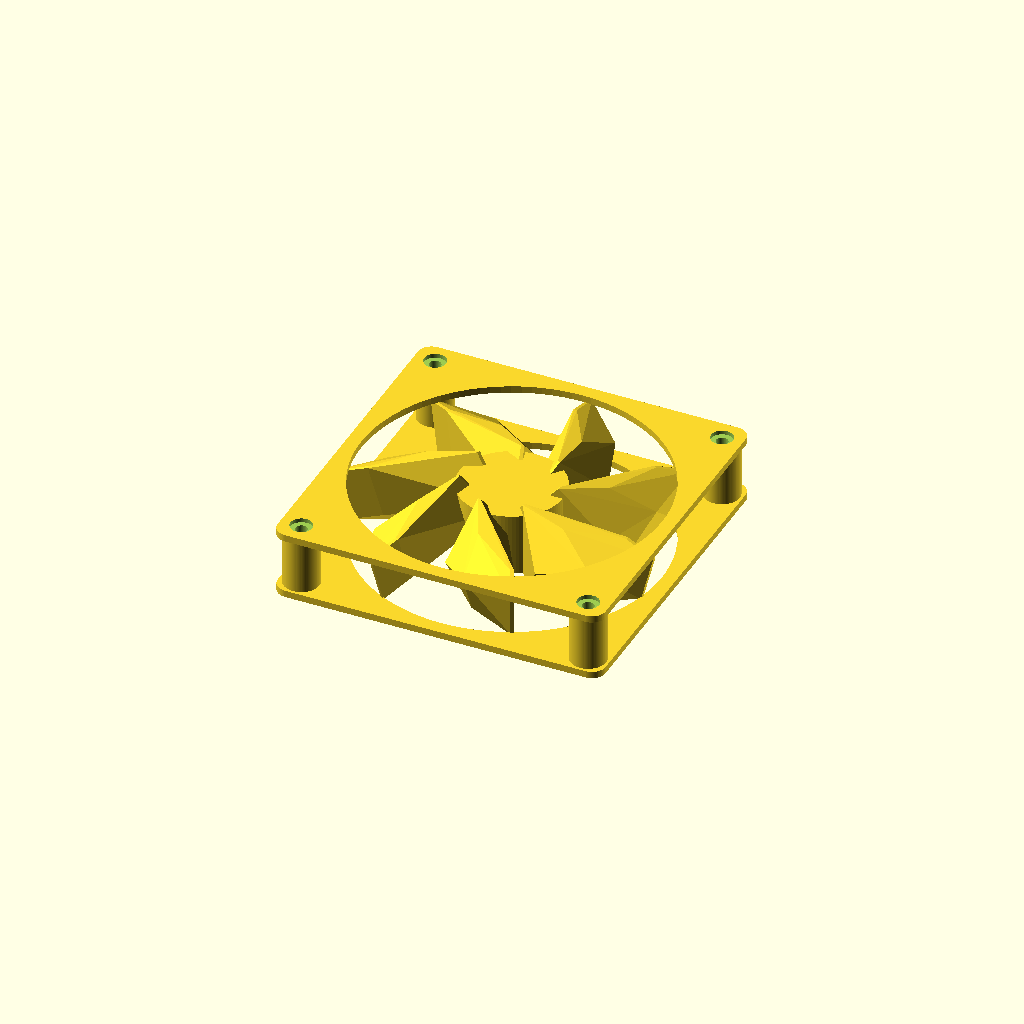
Cell 1: the model at its default parameters.
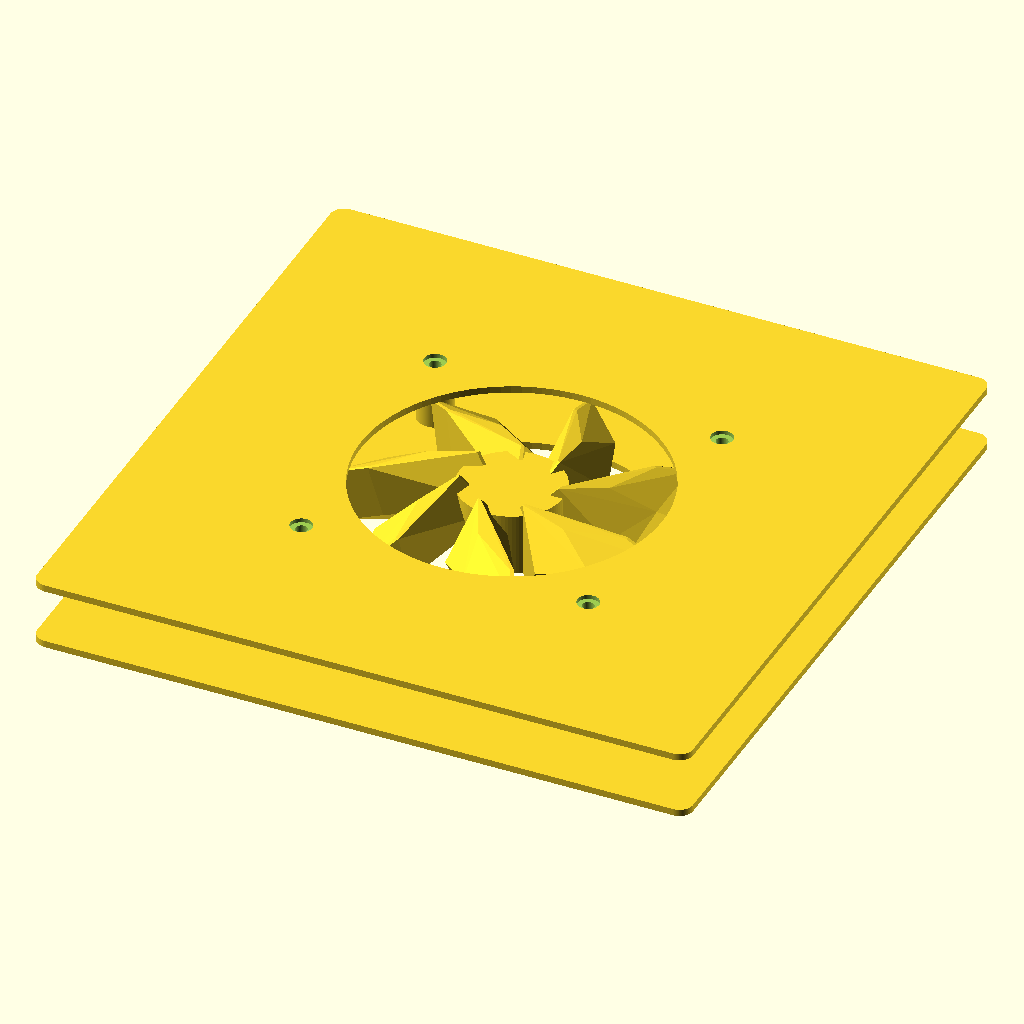
Cell 2: fan_size = 240 (everything else at default).
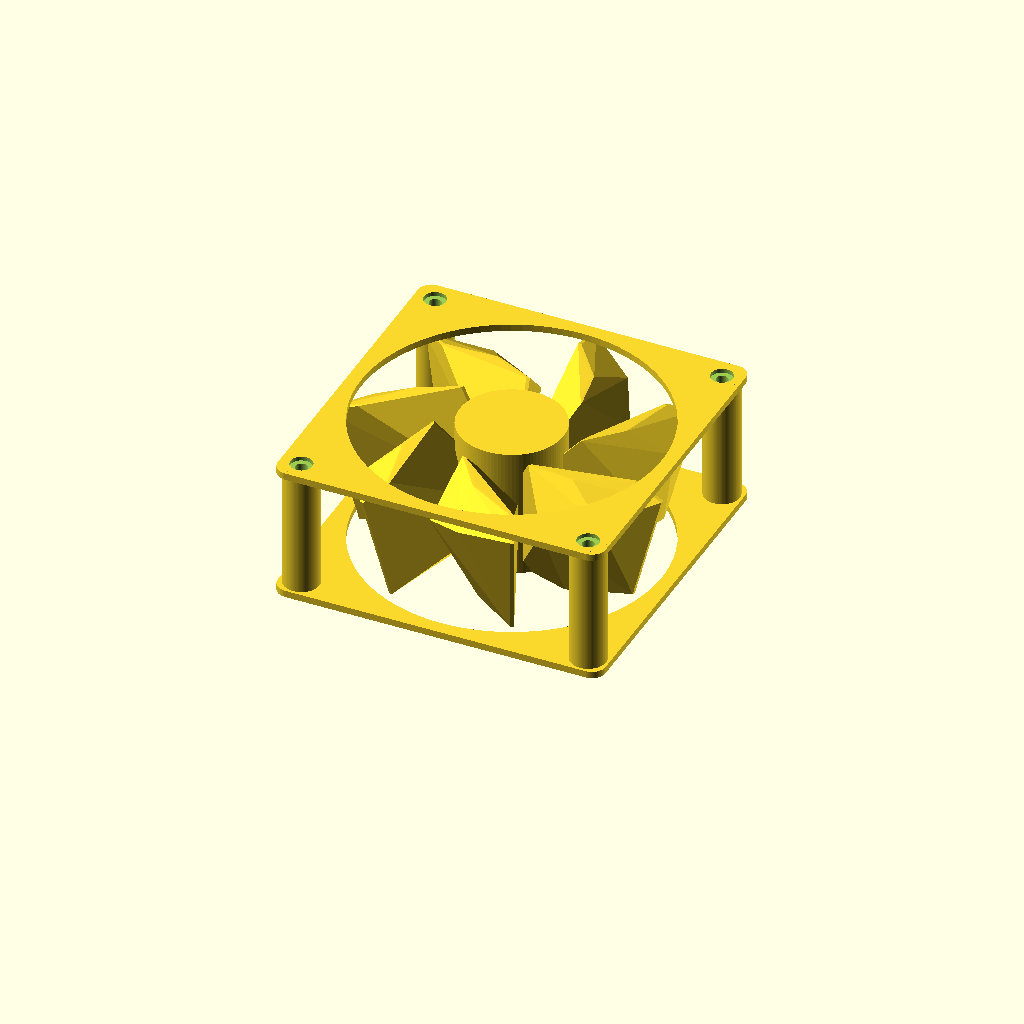
Cell 3: the same model with fan_thickness = 50.
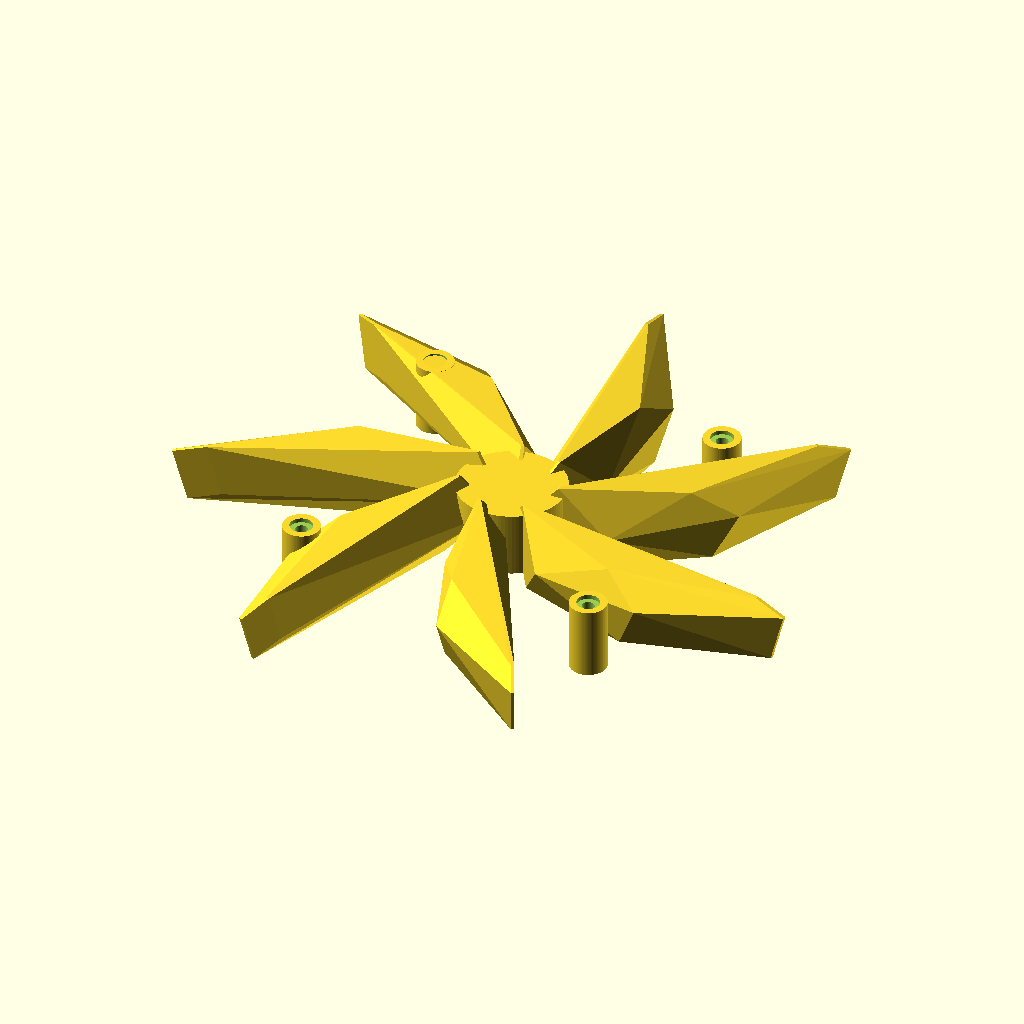
Cell 4: bore_diameter = 220 (everything else at default).
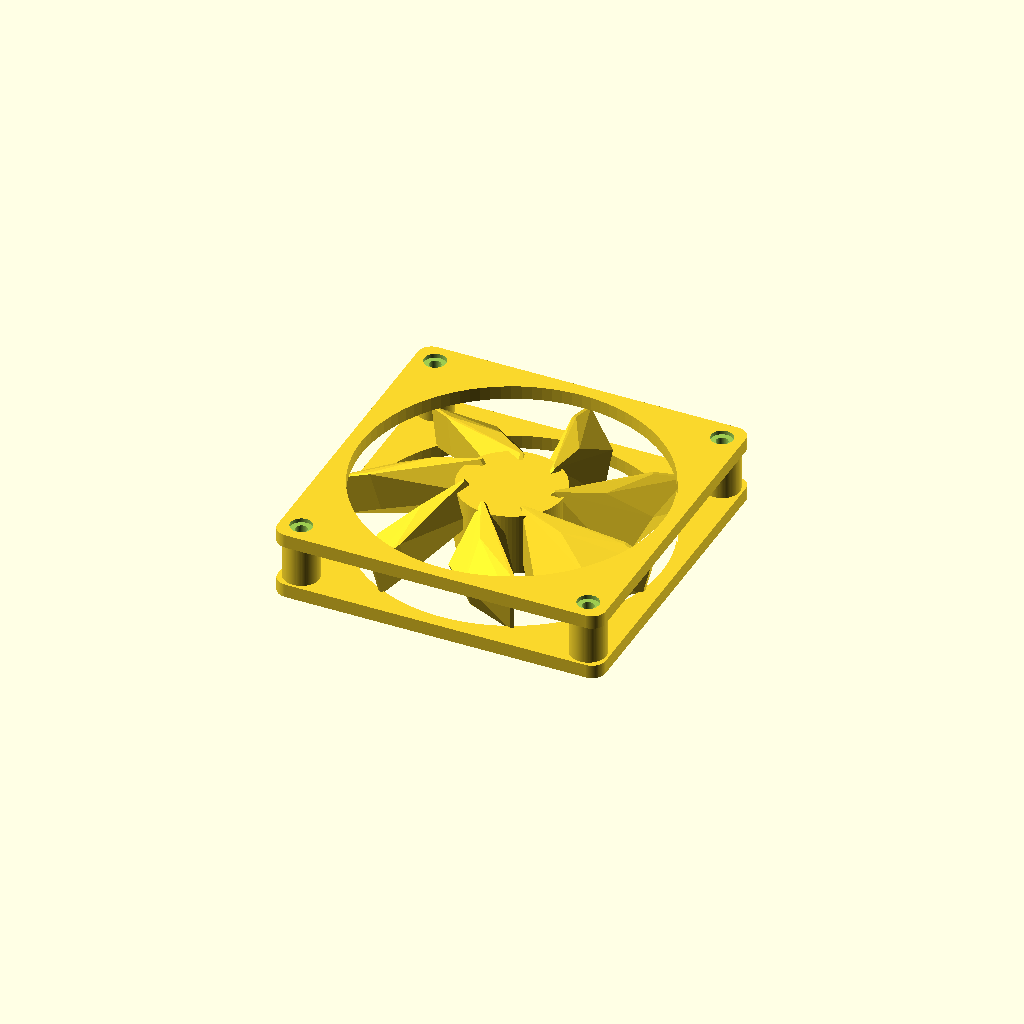
Cell 5 — frame_plate_thick set to 5, the other parameters unchanged.
All cells are drawn from one camera (rotation 55°, 0°, 25°, orthographic, colour scheme Cornfield), so only the parameter changes between them.
The OpenSCAD source (projects/p3d-bench/demo/runs/image2cad_articraft_pc_fan_128372_image_openscad_kimi_k26-reason/generated.scad):
// ==========================================
// Parametric Axial Cooling Fan
// Recreates a standard open-frame case fan (e.g., 120 mm)
// ==========================================

// --- Overall Dimensions ---
fan_size          = 120;    // Outer square width/depth (mm)
fan_thickness     = 25;     // Total thickness (mm)
corner_radius     = 5;      // Outer corner fillet radius (mm)
bore_diameter     = 110;    // Inner circular airflow opening (mm)

// --- Frame Construction ---
frame_plate_thick = 2.5;    // Thickness of top/bottom rim plates (mm)
post_diameter     = 13;     // Corner support post diameter (mm)

// --- Mounting Holes ---
hole_spacing      = 105;    // Center-to-center of corner holes (mm)
hole_diameter     = 4.3;    // Through-hole for M4 screw (mm)
cbore_diameter    = 8.0;    // Counterbore diameter (mm)
cbore_depth       = 1.5;    // Counterbore depth (mm)

// --- Rotor Hub ---
hub_diameter      = 38;     // Central motor hub diameter (mm)
hub_height        = fan_thickness - 2;  // Hub height, slightly less than frame (mm)

// --- Blade Parameters ---
blade_count       = 7;
blade_thickness   = 1.2;    // Material thickness (mm)
blade_span        = fan_thickness - 2*frame_plate_thick - 1; // Vertical clearance (mm)

blade_root_r      = hub_diameter/2 + 1;   // Blade start radius (mm)
blade_tip_r       = bore_diameter/2 - 3;  // Blade end radius (mm)
blade_mid_r       = (blade_root_r + blade_tip_r)/2;

blade_root_chord  = 24;     // Root chord length (mm)
blade_mid_chord   = 18;     // Mid chord length (mm)
blade_tip_chord   = 12;     // Tip chord length (mm)

blade_sweep       = 38;     // Planform sweep from root to tip (deg)
blade_pitch_root  = 42;     // Pitch at root (deg)
blade_pitch_mid   = 28;     // Pitch at mid (deg)
blade_pitch_tip   = 16;     // Pitch at tip (deg)

// --- Render Quality ---
$fn = 100;

// ==========================================
// 2D Frame Plate Profile
// Outer rounded square minus central circular bore
// ==========================================
module frame_profile() {
    difference() {
        // Outer rounded square
        offset(r = corner_radius)
            square([fan_size - 2*corner_radius, fan_size - 2*corner_radius], center = true);
        
        // Inner bore
        circle(d = bore_diameter);
    }
}

// ==========================================
// Corner Post
// Connects top and bottom plates at each corner
// ==========================================
module corner_post() {
    cylinder(h = fan_thickness, d = post_diameter);
}

// ==========================================
// Mounting Hole with Counterbore
// Subtractive feature used at all four corners
// ==========================================
module mounting_hole() {
    // Through hole
    translate([0, 0, -1])
        cylinder(h = fan_thickness + 2, d = hole_diameter);
    
    // Top counterbore
    translate([0, 0, fan_thickness - cbore_depth])
        cylinder(h = cbore_depth + 1, d = cbore_diameter);
    
    // Bottom counterbore
    translate([0, 0, -1])
        cylinder(h = cbore_depth + 1, d = cbore_diameter);
}

// ==========================================
// Single Fan Blade
// Approximated by hull of three swept/pitched sections
// ==========================================
module blade() {
    hull() {
        // Root section
        translate([blade_root_r, 0, 0])
        rotate([0, blade_pitch_root, 0])
            cube([blade_root_chord, blade_thickness, blade_span], center = true);
        
        // Mid section
        translate([blade_mid_r * cos(blade_sweep/2), blade_mid_r * sin(blade_sweep/2), 0])
        rotate([0, blade_pitch_mid, blade_sweep/2])
            cube([blade_mid_chord, blade_thickness, blade_span], center = true);
        
        // Tip section
        translate([blade_tip_r * cos(blade_sweep), blade_tip_r * sin(blade_sweep), 0])
        rotate([0, blade_pitch_tip, blade_sweep])
            cube([blade_tip_chord, blade_thickness, blade_span], center = true);
    }
}

// ==========================================
// Rotor Assembly (Hub + Blades)
// Centered vertically in the frame
// ==========================================
module fan_rotor() {
    translate([0, 0, fan_thickness/2]) {
        // Central hub
        cylinder(h = hub_height, d = hub_diameter, center = true);
        
        // Array of blades
        for (i = [0 : blade_count - 1]) {
            rotate([0, 0, i * 360 / blade_count])
                blade();
        }
    }
}

// ==========================================
// Stationary Frame
// Top/bottom rims, corner posts, and mounting holes
// ==========================================
module fan_frame() {
    difference() {
        union() {
            // Bottom rim plate
            linear_extrude(height = frame_plate_thick)
                frame_profile();
            
            // Top rim plate
            translate([0, 0, fan_thickness - frame_plate_thick])
                linear_extrude(height = frame_plate_thick)
                    frame_profile();
            
            // Four corner posts
            for (x = [-1, 1], y = [-1, 1]) {
                translate([x * hole_spacing/2, y * hole_spacing/2, 0])
                    corner_post();
            }
        }
        
        // Subtract mounting holes at corners
        for (x = [-1, 1], y = [-1, 1]) {
            translate([x * hole_spacing/2, y * hole_spacing/2, 0])
                mounting_hole();
        }
    }
}

// ==========================================
// Final Assembly
// ==========================================
union() {
    fan_frame();
    fan_rotor();
}
Customizer parameters (derived from the source; name, type, default, range or options):
fan_size: number, default 120
fan_thickness: number, default 25
corner_radius: number, default 5
bore_diameter: number, default 110
frame_plate_thick: number, default 2.5
post_diameter: number, default 13
hole_spacing: number, default 105
hole_diameter: number, default 4.3
cbore_diameter: number, default 8
cbore_depth: number, default 1.5
hub_diameter: number, default 38
blade_count: number, default 7
blade_thickness: number, default 1.2
blade_root_chord: number, default 24
blade_mid_chord: number, default 18
blade_tip_chord: number, default 12
blade_sweep: number, default 38
blade_pitch_root: number, default 42
blade_pitch_mid: number, default 28
blade_pitch_tip: number, default 16
